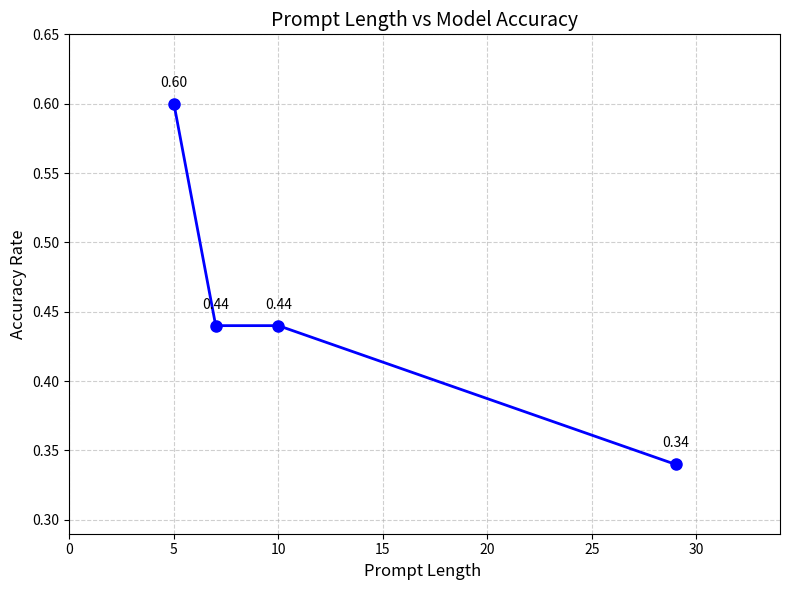

Python code for this plot:
import matplotlib.pyplot as plt
import numpy as np


prompt_lengths = [5, 7, 10,29]  # 三个提示词的长度
accuracy_rates = [0.6, 0.44, 0.44,0.34]  # 对应的模型准确率

# 创建图表
plt.figure(figsize=(8, 6))

# 绘制折线图
plt.plot(prompt_lengths, accuracy_rates, 
         marker='o',  # 数据点标记为圆形
         linestyle='-',  # 实线连接
         color='b',  # 蓝色线条
         linewidth=2,  # 线宽
         markersize=8)  # 标记大小

# 添加标题和标签
plt.title('Prompt Length vs Model Accuracy', fontsize=14)
plt.xlabel('Prompt Length ', fontsize=12)
plt.ylabel('Accuracy Rate', fontsize=12)

# 设置坐标轴范围
plt.xlim(min(prompt_lengths)-5, max(prompt_lengths)+5)
plt.ylim(min(accuracy_rates)-0.05, max(accuracy_rates)+0.05)

# 显示网格
plt.grid(True, linestyle='--', alpha=0.6)

# 在每个数据点添加准确率标签
for x, y in zip(prompt_lengths, accuracy_rates):
    plt.text(x, y+0.01, f'{y:.2f}', 
             ha='center', 
             va='bottom',
             fontsize=10)

# 显示图表
plt.tight_layout()
plt.show()
